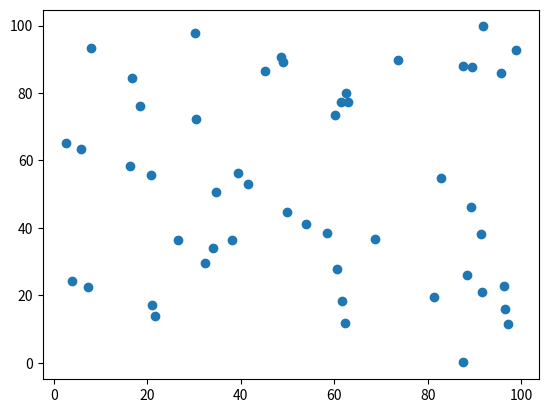

Write Python code to recreate this figure.
import numpy as np
import matplotlib.pyplot as plt

X_data = np.random.random(50) * 100
y_data = np.random.random(50) * 100

#print(X_data, y_data)

plt.scatter(X_data, y_data)
plt.show()
